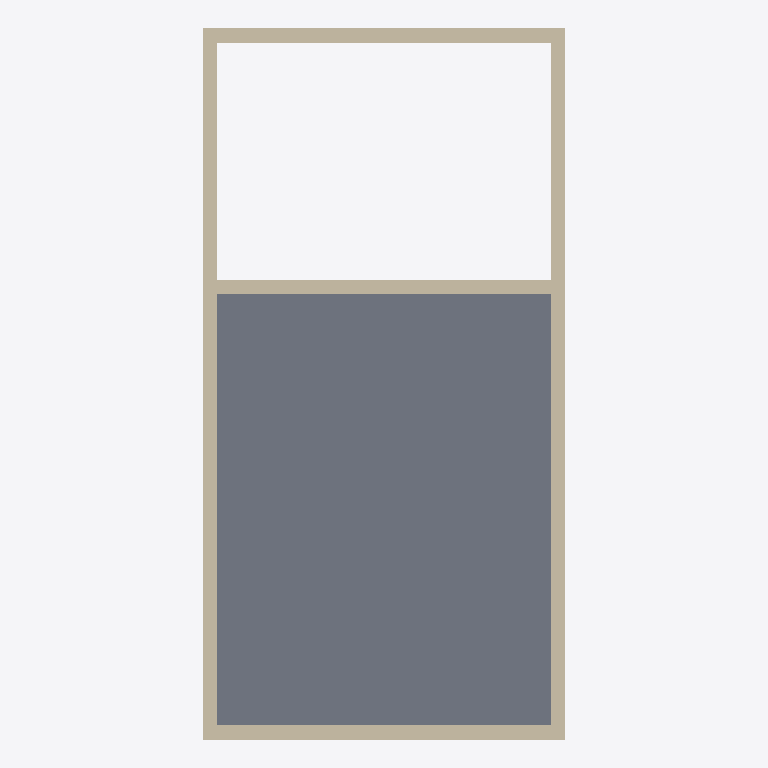
Plan cut of the same IFC building model at storey 'L1' (level 0.00 m, cut at 1.40 m), seen from above with north up, elements coloured by IFC class: 7 walls (beige), 1 slab (grey). Cut surfaces are drawn darker.
Extent 5.0 m × 9.9 m × 3.0 m (x, y, z). Storeys (2): L1 at 0.00 m; L2 at 3.00 m. Elements (9): 7 IfcWall, 2 IfcSlab.

HEADER;
FILE_DESCRIPTION(('ViewDefinition [CoordinationView]','RevitIdentifiers [ContentGUID: cbb0ae2e-6350-4225-8ca4-af668662c38d, VersionGUID: 001a5c6d-e1d9-47ab-abe4-178b0f065a38, NumberOfSaves: 30]','CoordinateReference [CoordinateBase: Shared Coordinates]'),'2;1');
FILE_NAME('01_02_004.ifc','2026-01-07T16:51:27+01:00',(''),(''),'ODA SDAI 24.6','Autodesk Revit 24.3.30.11 (ENU) - IFC 24.3.30.11','');
FILE_SCHEMA(('IFC4X3'));
ENDSEC;
DATA;
#27=IFCPROJECT('3BiAukOr129OoahsPvdJnz',#18,'Project Number',$,$,'Project Name','Project Status',(#22),#313);
#42=IFCSITE('3BiAukOr129OoahsPvdJn$',#18,'Default',$,$,#41,$,$,.ELEMENT.,(42,21,31,401672),(-71,-3,-24,-345703),0.0,$,$);
#32=IFCBUILDING('3BiAukOr129OoahsPvdJny',#18,'Building Name',$,$,#30,$,'Building Name',.ELEMENT.,$,$,#31);
#35=IFCBUILDINGSTOREY('2JF4e6axWHqu3u0C1FZlmi',#18,'L1',$,'Level:8mm Head',#34,$,'L1',.ELEMENT.,0.0);
#39=IFCBUILDINGSTOREY('1ZGO8hrFCHqw0v0026FpFv',#18,'L2',$,'Level:8mm Head',#38,$,'L2',.ELEMENT.,3000.0);
#315=IFCSLAB('1dNhVrCSX3IhWSvoxdYtu7',#314,'Closing slab',$,$,#337,#330,$,.FLOOR.);
#75=IFCWALL('3_DHXxtdb3wRKlXgyMiHOP',#18,'Basic Wall:Generic - 200mm:1602403',$,'Basic Wall:Generic - 200mm',#59,#74,'1602403',.NOTDEFINED.);
#194=IFCWALL('1IMYx2Ej12vu3iYKHoTn08',#18,'Basic Wall:Generic - 200mm:1603478',$,'Basic Wall:Generic - 200mm',#182,#193,'1603478',.NOTDEFINED.);
#111=IFCWALL('3_DHXxtdb3wRKlXgyMiHR$',#18,'Basic Wall:Generic - 200mm:1602437',$,'Basic Wall:Generic - 200mm',#99,#110,'1602437',.NOTDEFINED.);
#238=IFCWALL('006bnjuTb7gwla5uiF7YEz',#18,'Basic Wall:Generic - 200mm:1603973',$,'Basic Wall:Generic - 200mm',#226,#237,'1603973',.NOTDEFINED.);
#133=IFCWALL('3_DHXxtdb3wRKlXgyMiH5o',#18,'Basic Wall:Generic - 200mm:1602568',$,'Basic Wall:Generic - 200mm',#121,#132,'1602568',.NOTDEFINED.);
#216=IFCWALL('006bnjuTb7gwla5uiF7YAR',#18,'Basic Wall:Generic - 200mm:1603747',$,'Basic Wall:Generic - 200mm',#204,#215,'1603747',.NOTDEFINED.);
#260=IFCWALL('006bnjuTb7gwla5uiF7YF$',#18,'Basic Wall:Generic - 200mm:1604039',$,'Basic Wall:Generic - 200mm',#248,#259,'1604039',.NOTDEFINED.);
ENDSEC;
